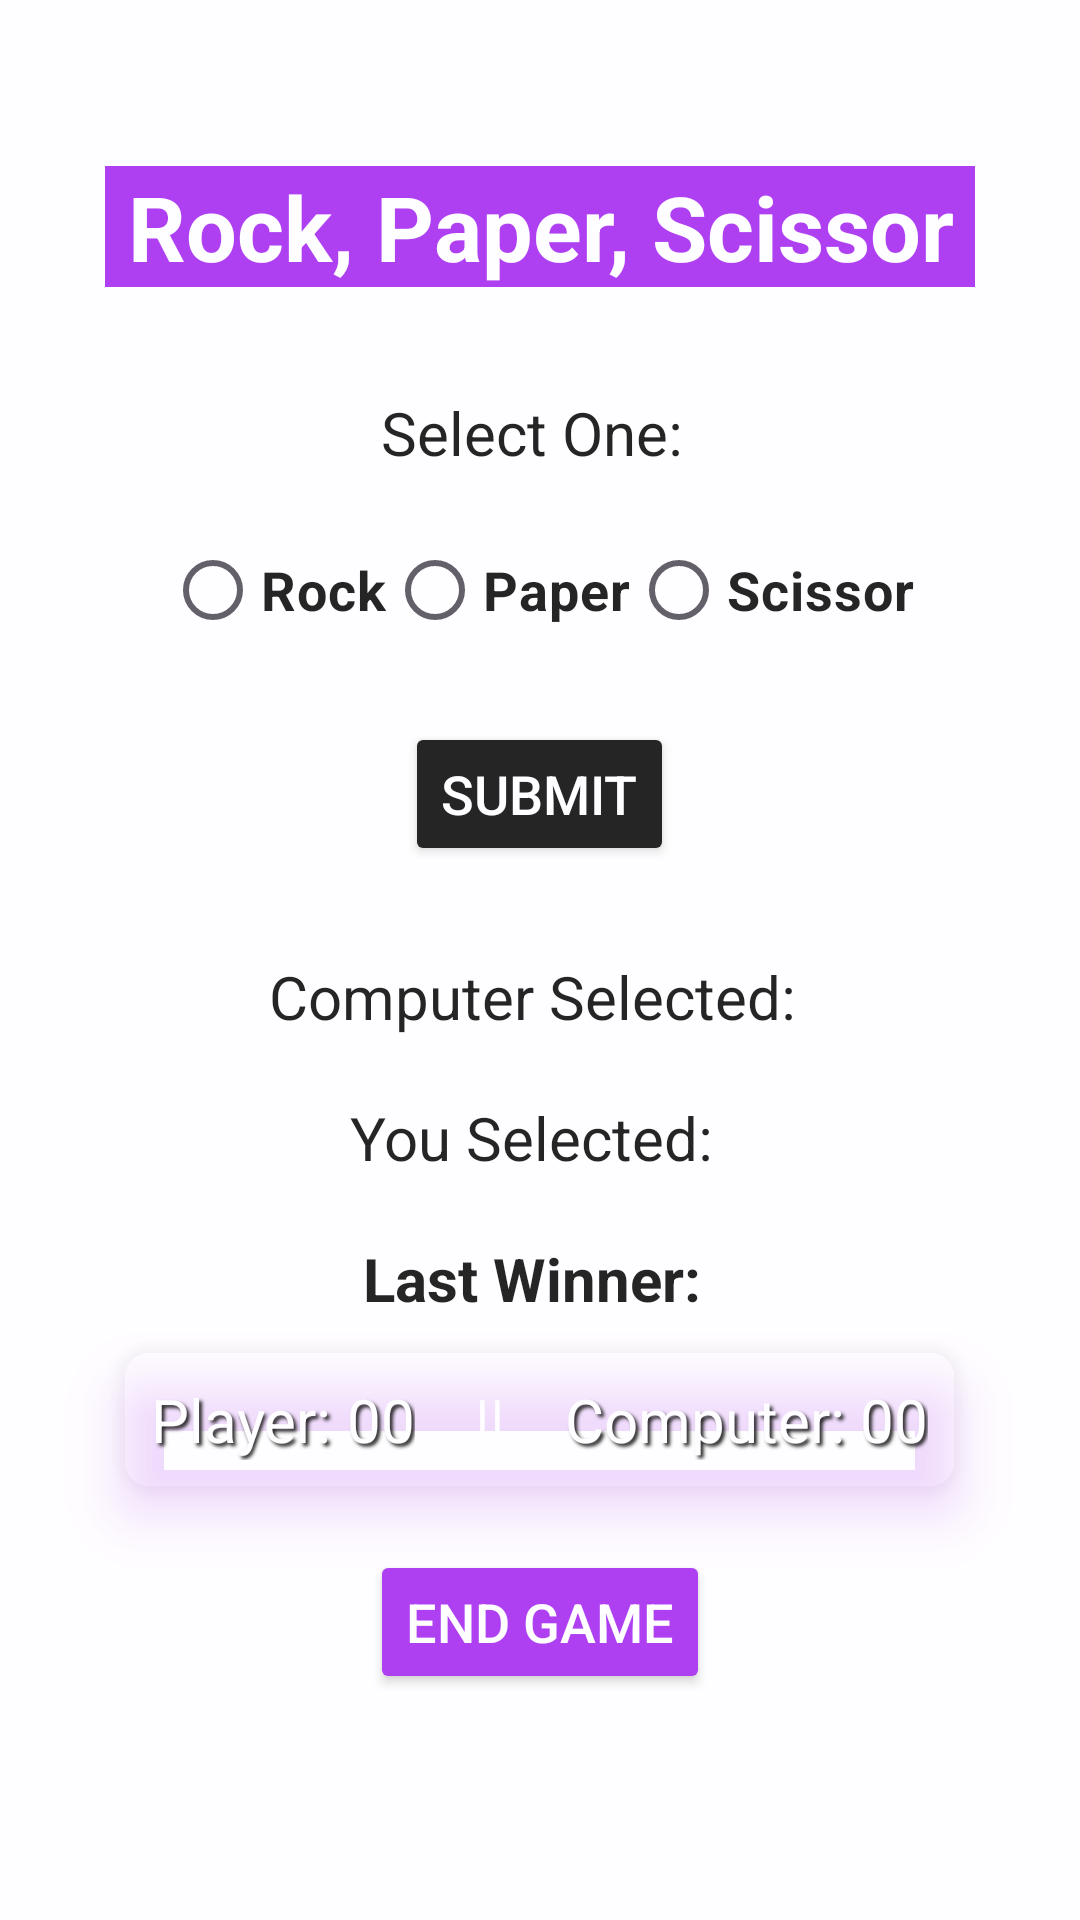

Android layout source for this screen:
<!-- AndroidManifest.xml: application theme Theme.GamePlay -->
<!-- res/layout/rock_paper_scissor.xml -->
<?xml version="1.0" encoding="utf-8"?>
<LinearLayout xmlns:android="http://schemas.android.com/apk/res/android"
    android:layout_width="match_parent"
    android:layout_height="match_parent"
    xmlns:app="http://schemas.android.com/apk/res-auto"
    android:gravity="center_horizontal"
    android:orientation="vertical"
    android:background="@drawable/game">

    <LinearLayout
        android:layout_width="match_parent"
        android:layout_height="match_parent"
        android:orientation="vertical"
        android:gravity="center"
        android:background="@color/white"
        android:alpha="0.85">

        <LinearLayout
            android:layout_width="match_parent"
            android:layout_height="wrap_content"
            android:layout_margin="16sp"
            android:gravity="center"
            android:orientation="vertical">

            <TextView
                android:id="@+id/welcome"
                android:layout_width="wrap_content"
                android:layout_height="wrap_content"
                android:layout_marginBottom="20dp"
                android:background="@color/purple"
                android:text=" Rock, Paper, Scissor "
                android:textAlignment="center"
                android:textColor="@color/white"
                android:textSize="30dp"
                android:textStyle="bold" />

            <TextView
                android:id="@+id/selectOne"
                android:layout_width="wrap_content"
                android:layout_height="wrap_content"
                android:text="Select One: "
                android:textColor="@color/black"
                android:layout_margin="15dp"
                android:textSize="20dp"/>

            <RadioGroup
                android:id="@+id/radioGroup"
                android:layout_width="wrap_content"
                android:layout_height="wrap_content"
                android:orientation="horizontal">
                <RadioButton
                    android:id="@+id/rock"
                    android:layout_width="wrap_content"
                    android:layout_height="wrap_content"
                    android:text="Rock"
                    android:textSize="18dp"
                    android:textColor="@color/black"
                    android:textStyle="bold"/>

                <RadioButton
                    android:id="@+id/paper"
                    android:layout_width="wrap_content"
                    android:layout_height="wrap_content"
                    android:text="Paper"
                    android:textSize="18dp"
                    android:textColor="@color/black"
                    android:textStyle="bold"/>

                <RadioButton
                    android:id="@+id/scissor"
                    android:layout_width="wrap_content"
                    android:layout_height="wrap_content"
                    android:text="Scissor"
                    android:textSize="18dp"
                    android:textColor="@color/black"
                    android:textStyle="bold"/>

            </RadioGroup>

            <Button
                android:id="@+id/submit"
                android:layout_width= "wrap_content"
                android:layout_height="wrap_content"
                android:layout_margin="20dp"
                android:text="Submit"
                android:textColor="@color/white"
                android:textSize="18sp"
                app:cornerRadius="10dp"
                android:backgroundTint="@color/black"/>

            <LinearLayout
                android:id="@+id/computerSelectionLayout"
                android:layout_width="wrap_content"
                android:layout_height="wrap_content"
                android:layout_margin="10dp"
                android:orientation="horizontal">
                <TextView
                    android:layout_width="wrap_content"
                    android:layout_height="wrap_content"
                    android:text="Computer Selected: "
                    android:textColor="@color/black"
                    android:textSize="20dp"/>
                <TextView
                    android:id="@+id/computerSelect"
                    android:layout_width="wrap_content"
                    android:layout_height="wrap_content"
                    android:text=""
                    android:textColor="@color/red"
                    android:textStyle="bold"
                    android:textSize="20dp"/>
            </LinearLayout>

            <LinearLayout
                android:id="@+id/playerSelectionLayout"
                android:layout_width="wrap_content"
                android:layout_height="wrap_content"
                android:layout_margin="10dp"
                android:orientation="horizontal">
                <TextView
                    android:layout_width="wrap_content"
                    android:layout_height="wrap_content"
                    android:text="You Selected: "
                    android:textColor="@color/black"
                    android:textSize="20dp"/>
                <TextView
                    android:id="@+id/playerSelect"
                    android:layout_width="wrap_content"
                    android:layout_height="wrap_content"
                    android:text=""
                    android:textColor="@color/red"
                    android:textStyle="bold"
                    android:textSize="20dp"/>
            </LinearLayout>

            <LinearLayout
                android:layout_width="wrap_content"
                android:layout_height="wrap_content"
                android:layout_margin="10dp"
                android:orientation="horizontal">

                <TextView
                    android:id="@+id/winnerText"
                    android:layout_width="wrap_content"
                    android:layout_height="wrap_content"
                    android:text="Last Winner: "
                    android:textColor="@color/black"
                    android:textStyle="bold"
                    android:textSize="20dp"/>

                <TextView
                    android:id="@+id/winnerSelection"
                    android:layout_width="wrap_content"
                    android:layout_height="wrap_content"
                    android:text=""
                    android:textStyle="bold"
                    android:textColor="@color/purple"
                    android:textSize="20dp"/>

            </LinearLayout>

            <androidx.cardview.widget.CardView
                android:layout_width="wrap_content"
                android:layout_height="wrap_content"
                app:cardBackgroundColor="@color/hint_black"
                app:cardCornerRadius="10dp"
                app:cardElevation="10dp"
                android:outlineSpotShadowColor="@color/purple">
                <LinearLayout
                    android:layout_width="wrap_content"
                    android:layout_height="wrap_content"
                    android:layout_margin="10dp"
                    android:orientation="horizontal">
                    <TextView
                        android:layout_width="wrap_content"
                        android:layout_height="wrap_content"
                        android:text="Player: "
                        android:textSize="20dp"
                        android:textColor="@color/white"
                        android:shadowRadius="2.5"
                        android:shadowDy="2.5"
                        android:shadowDx="2.5"
                        android:shadowColor="@color/black"/>
                    <TextView
                        android:id="@+id/playerScore"
                        android:layout_width="wrap_content"
                        android:layout_height="wrap_content"
                        android:text="00"
                        android:textSize="20dp"
                        android:textColor="@color/white"
                        android:shadowRadius="2.5"
                        android:shadowDy="2.5"
                        android:shadowDx="2.5"
                        android:shadowColor="@color/black"/>
                    <TextView
                        android:layout_width="wrap_content"
                        android:layout_height="wrap_content"
                        android:text="    ||    "
                        android:textSize="20dp"
                        android:textColor="@color/white"/>
                    <TextView
                        android:layout_width="wrap_content"
                        android:layout_height="wrap_content"
                        android:text="Computer: "
                        android:textSize="20dp"
                        android:textColor="@color/white"
                        android:shadowRadius="2.5"
                        android:shadowDy="2.5"
                        android:shadowDx="2.5"
                        android:shadowColor="@color/black"/>
                    <TextView
                        android:id="@+id/computerScore"
                        android:layout_width="wrap_content"
                        android:layout_height="wrap_content"
                        android:text="00"
                        android:textSize="20dp"
                        android:textColor="@color/white"
                        android:shadowRadius="2.5"
                        android:shadowDy="2.5"
                        android:shadowDx="2.5"
                        android:shadowColor="@color/black"/>
                </LinearLayout>
            </androidx.cardview.widget.CardView>

            <Button
                android:id="@+id/endGame"
                android:layout_width= "wrap_content"
                android:layout_height="wrap_content"
                android:layout_margin="20dp"
                android:text="End Game"
                android:textColor="@color/white"
                android:textSize="18sp"
                app:cornerRadius="10dp"
                android:backgroundTint="@color/purple"/>

            <LinearLayout
                android:id="@+id/newBtn"
                android:layout_width="wrap_content"
                android:layout_height="wrap_content"
                android:layout_margin="10dp"
                android:orientation="horizontal"
                android:visibility="gone">

                <Button
                    android:id="@+id/rePlay"
                    android:layout_width= "wrap_content"
                    android:layout_height="wrap_content"
                    android:layout_margin="20dp"
                    android:text="Play Again"
                    android:textColor="@color/white"
                    android:textSize="18sp"
                    app:cornerRadius="0dp"
                    android:backgroundTint="@color/black"/>

                <Button
                    android:id="@+id/exit"
                    android:layout_width= "wrap_content"
                    android:layout_height="wrap_content"
                    android:layout_margin="20dp"
                    android:text=" Exit "
                    android:textColor="@color/white"
                    android:textSize="18sp"
                    app:cornerRadius="0dp"
                    android:backgroundTint="@color/black"/>

            </LinearLayout>



        </LinearLayout>


    </LinearLayout>


</LinearLayout>
<!-- resources referenced by this layout -->
<resources>
  <color name="black">#FF000000</color>
  <color name="purple">#A020F0</color>
  <color name="red">#FF0000</color>
  <color name="white">#FFFFFFFF</color>
  <style name="Theme.GamePlay" parent="Base.Theme.GamePlay" />
  <style name="Base.Theme.GamePlay" parent="Theme.Material3.DayNight.NoActionBar">
          
          
      </style>
</resources>
